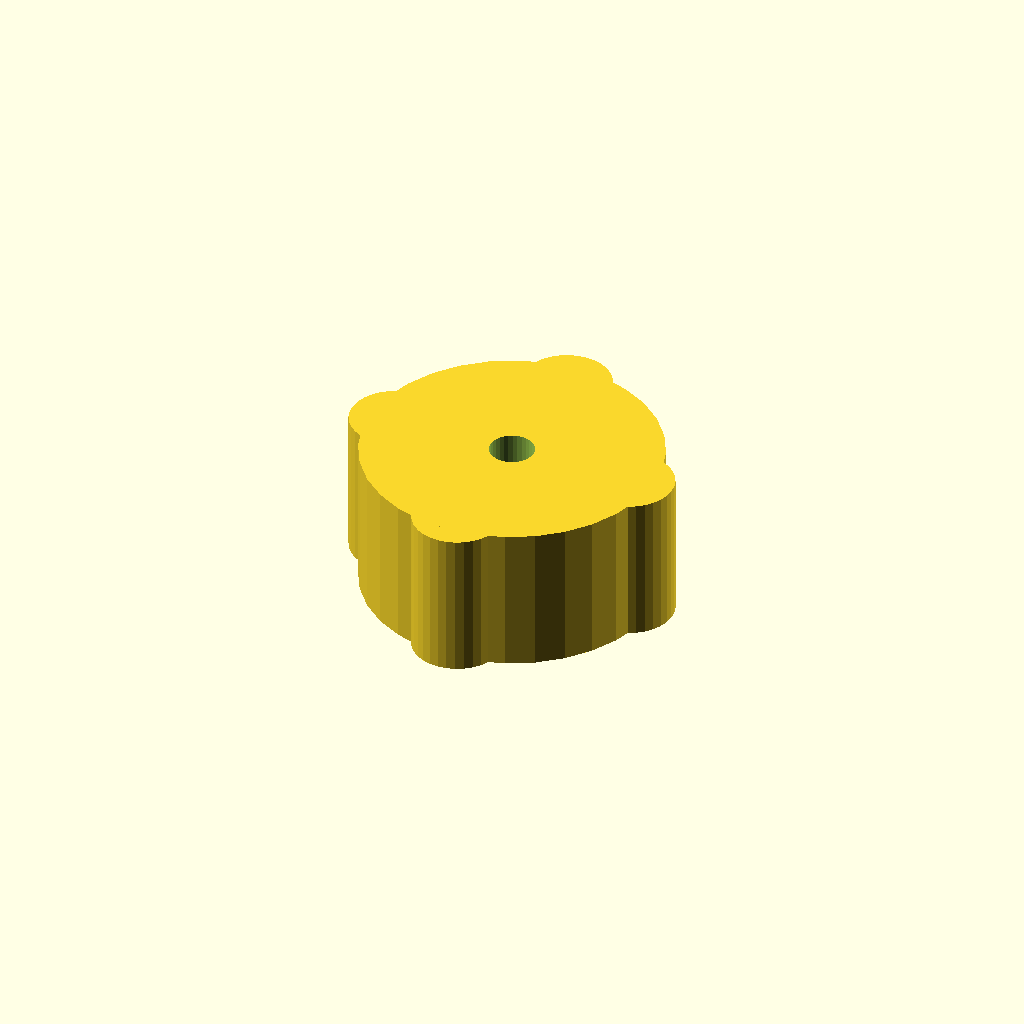
Cell 1 — every parameter at its default value.
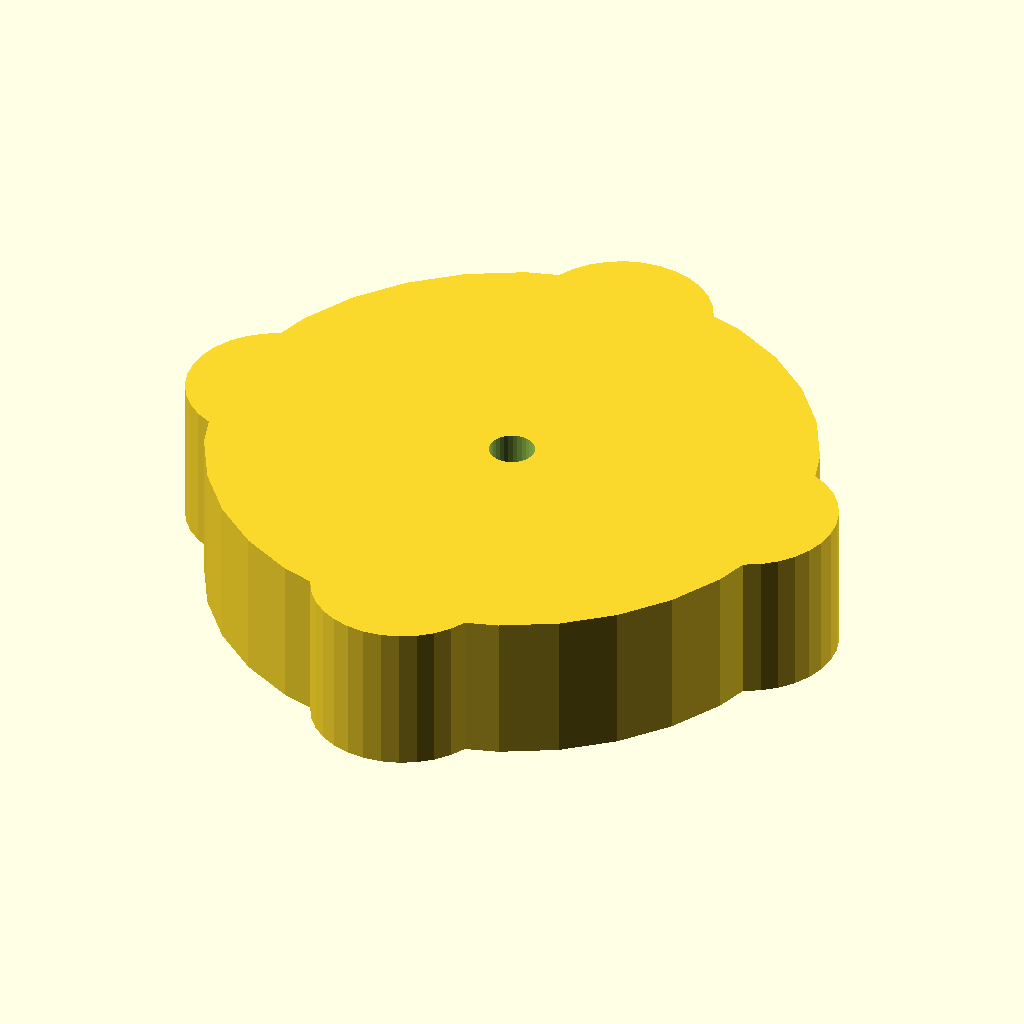
Cell 2: the same model with head_d = 80.
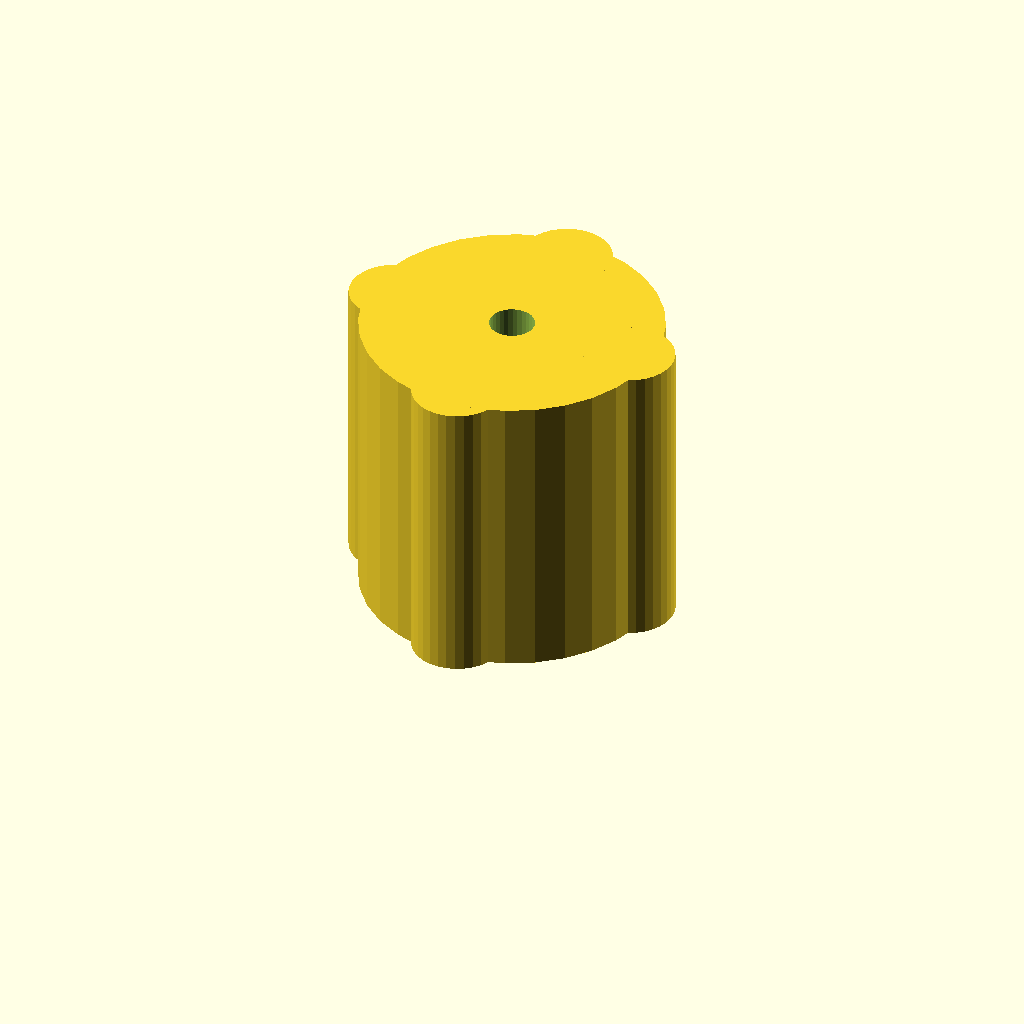
Cell 3: the same model with head_h = 40.
All cells are drawn from one camera (rotation 55°, 0°, 25°, orthographic, colour scheme Cornfield), so only the parameter changes between them.
The OpenSCAD source (optional_data/data/gen2/knobs/part_0078.scad):
$fn = 32;

// ----------------------------------------------------------------------
// Hand knob: 40 x 40 x 20 mm
// ----------------------------------------------------------------------

// --- parameters (mm) ---
head_d = 40;              // knob diameter
head_h = 20;              // knob height
hole_d = 6;               // shaft bore
set_d = 3.4;              // set screw tap hole
notch_d = 2.1;            // knurl groove diameter
lobes = 4;                // grip lobes

module body() {
  cylinder(h = head_h, d = head_d);
  for (i = [0 : lobes - 1])
    rotate([0, 0, i * 360 / lobes])
      translate([head_d * 0.42, 0, 0])
        cylinder(h = head_h, d = head_d * 0.3);
}

difference() {
  union() {
    body();
  }
  translate([0, 0, -1]) cylinder(h = head_h + 0 + 2, d = hole_d);
  translate([-head_d / 2 - 1, 0, head_h * 0.5]) rotate([0, 90, 0]) cylinder(h = head_d / 2 + 2, d = set_d);
}
Customizer parameters (derived from the source; name, type, default, range or options):
head_d: number, default 40
head_h: number, default 20
hole_d: number, default 6
set_d: number, default 3.4
notch_d: number, default 2.1
lobes: number, default 4
